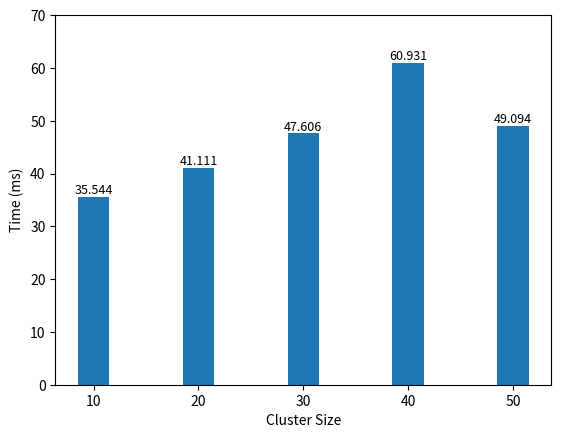

The matplotlib source for this figure:
import matplotlib.pyplot as plt
import numpy as np

labels = ["10", "20", "30", "40", "50"]
data = [35.544, 41.111, 47.606, 60.931, 49.094]

x = np.array(labels)
y = np.array(data)

plt.xlabel('Cluster Size')
plt.ylabel('Time (ms)')

for a,b in zip(x, y):
    plt.text(a, b, b, ha='center', va='bottom', fontsize=9)

plt.bar(x, y, width=0.3, tick_label=labels)
plt.ylim(0, 70)
plt.show()